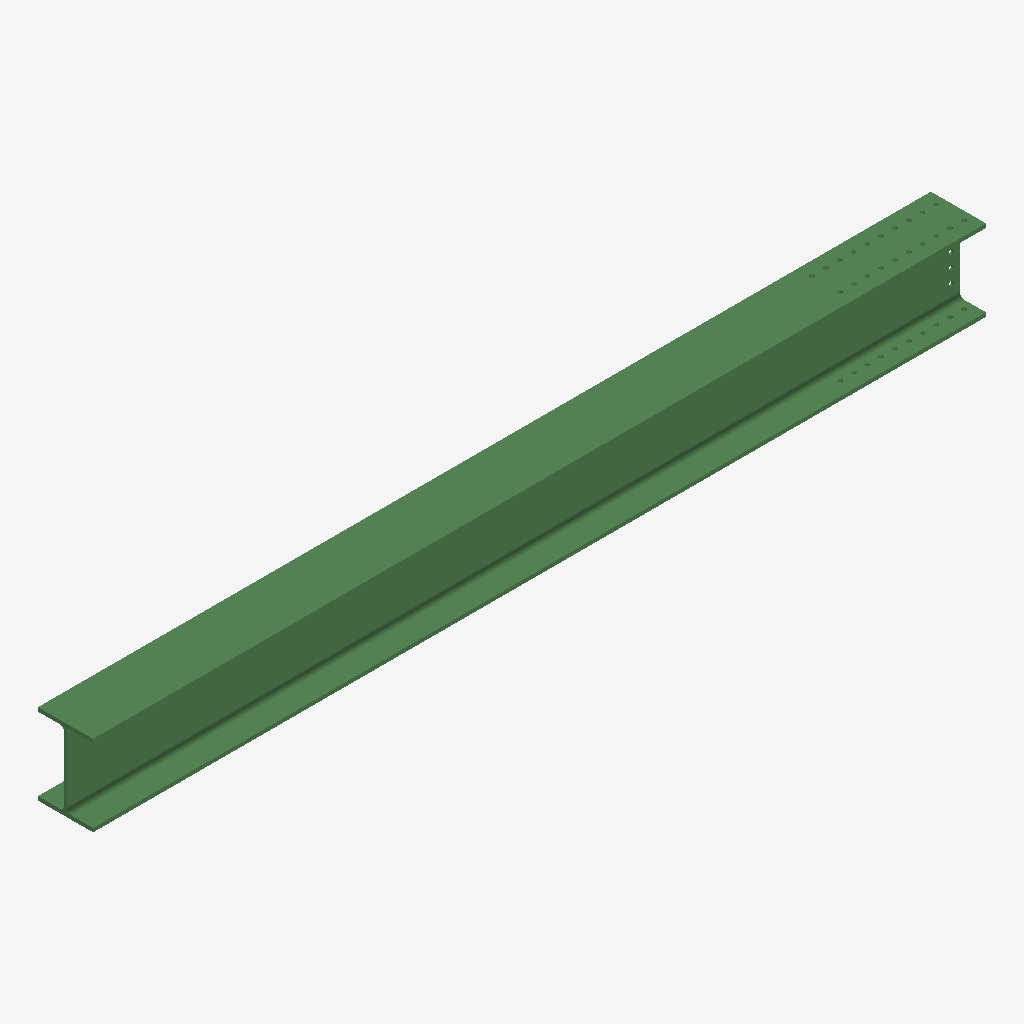
Isometric view of an IFC building model (IFC-SPF (STEP), schema IFC2X3, length unit millimetre), seen from the south-west, elements coloured by IFC class: 1 beam (green).
Extent 4.9 m × 0.3 m × 0.4 m (x, y, z). Storeys (1): Undefined at 0.00 m. Elements (1): 1 IfcBeam.

HEADER;
FILE_DESCRIPTION(('ViewDefinition[AISC_Steel_Detailing]','Option [BaseQuantities:Off]','Option [GridExport:On]','Option [Assemblies:Off]','Option [Bolts:On]','Option [Rebars:On]','Option [PourObjects:Off]','Option [Welds:On]','Option [SurfaceTreatments:On]','Option [LocationBy:0]','Option [ViewColors:Off]','Option [SectionedSpine:Off]','[2 more]'),'2;1');
FILE_NAME('b_1047_Qty_1.ifc','2026-05-16T11:52:53',('GIOVANNIPC\\gcorrea'),('Structural Designer'),'IFC Database version: Work','Tekla Structures 2020 Service Pack 5, IFC Export','');
FILE_SCHEMA(('IFC2X3'));
ENDSEC;
DATA;
#37=IFCPROJECT('2G7ZFDNE16yBDU14FA92Me',#5,'Proyecto',$,$,$,$,(#11),#36);
#39=IFCSITE('2xvEzEinjBTea80yOTcujY',#5,'Obra',$,$,#38,$,$,.ELEMENT.,$,$,$,$,$);
#41=IFCBUILDING('0mtPsJ21PA0v6i8974Cx75',#5,'Undefined',$,$,#40,$,$,.ELEMENT.,$,$,$);
#43=IFCBUILDINGSTOREY('29hdEUCErFze9E_VIAceOd',#5,'Undefined',$,$,#42,$,$,.ELEMENT.,0.0);
#73=IFCBEAM('3mMyi_kg55jRrOy6IytA3s',#44,'BEAM','HEA450','HEA450',#48,#72,'IDf05bcb3e-baa1-45b5-bd58-f064bcdca0f6');
ENDSEC;
